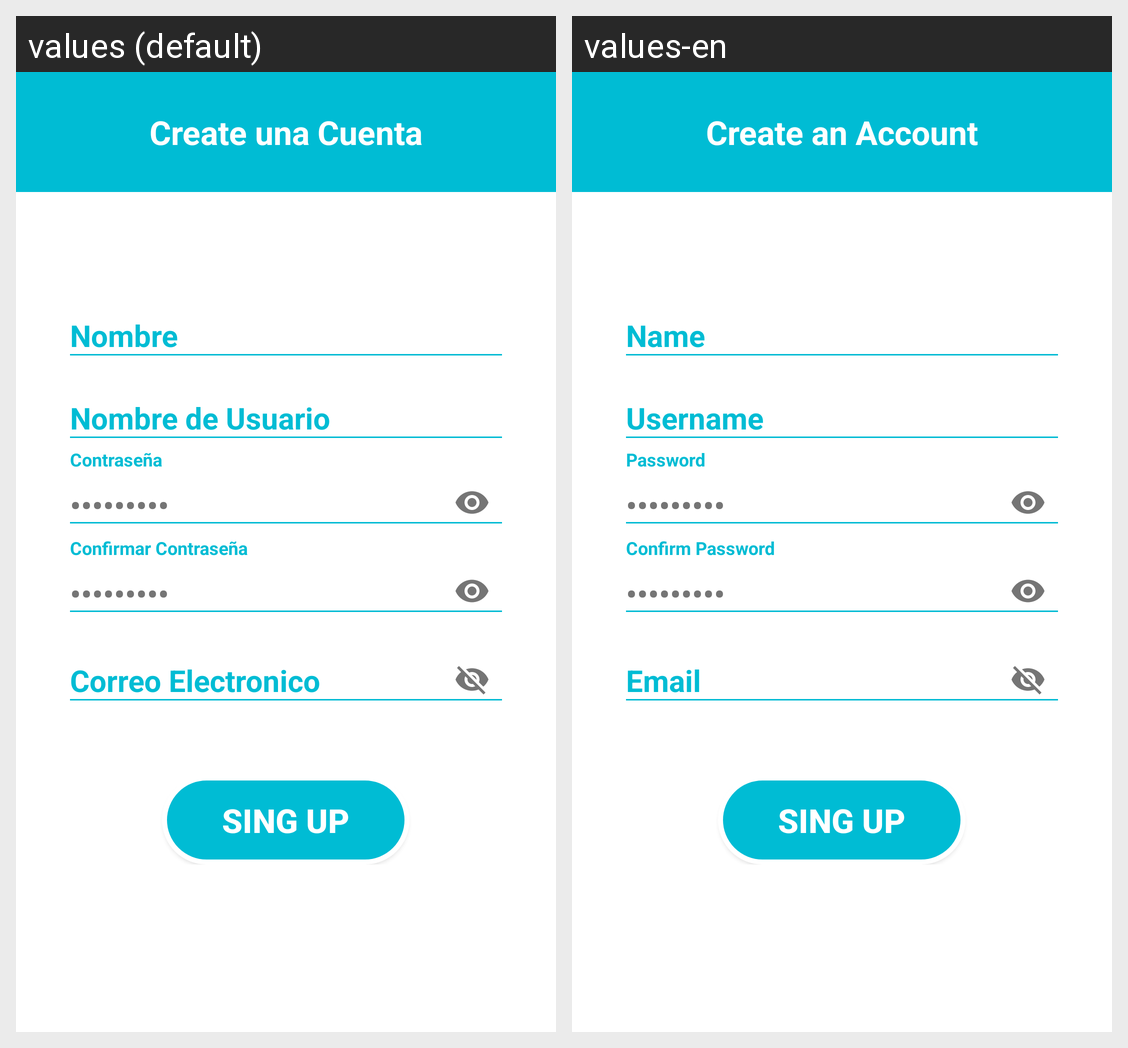

Locale-by-locale string values for the Android screen shown in this grid:
Android screen res/layout/activity_sign_up.xml rendered under 2 locales, left to right: values (default), values-en. Device: Nexus 5 (rendered at 1080×1920; each locale shown at half size, 540×960, under a caption strip naming it); theme AppTheme.
Strings drawn on this screen, with the default value and each locale's value (text and hints the layout hard-codes, and strings that could not be matched under every locale, appear in the picture but are not listed):

hint_name
  values: Nombre
  values-en: Name

hint_username
  values: Nombre de Usuario
  values-en: Username

hint_password
  values: Contraseña
  values-en: Password

hint_confirm_password
  values: Confirmar Contraseña
  values-en: Confirm Password

hint_email
  values: Correo Electronico
  values-en: Email

sing_up
  values: Sing up
  values-en: Sing up

title_sign_up_activity
  values: Create una Cuenta
  values-en: Create an Account
